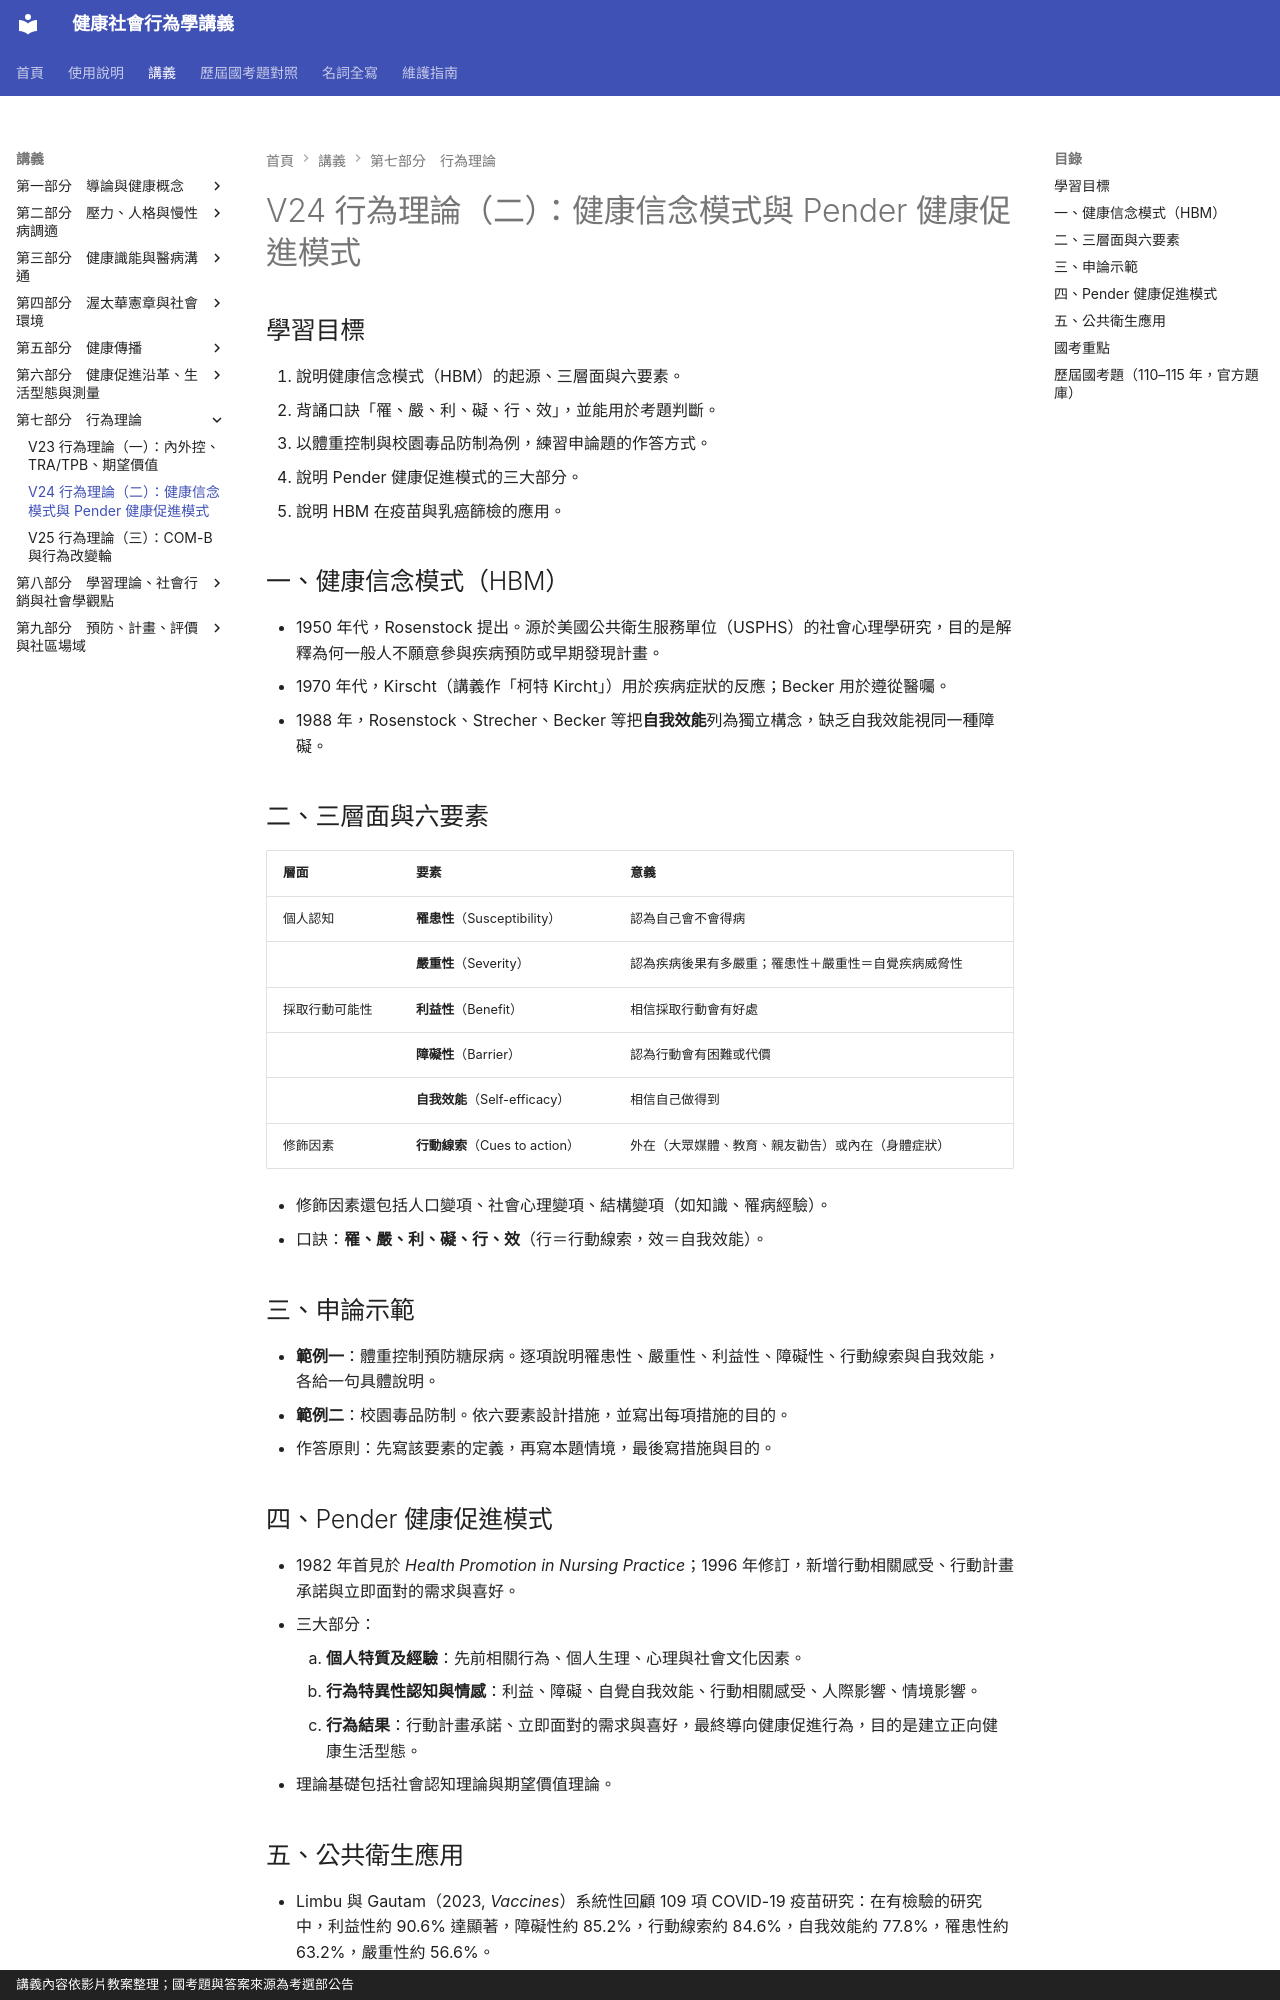

repository: greengarden0925/Health-Behavior-and-Society · page: chapters/V24/index.html · generator: mkdocs · copyright: 講義內容依影片教案整理；國考題與答案來源為考選部公告

# V24 行為理論（二）：健康信念模式與 Pender 健康促進模式

## 學習目標

1. 說明健康信念模式（HBM）的起源、三層面與六要素。
2. 背誦口訣「罹、嚴、利、礙、行、效」，並能用於考題判斷。
3. 以體重控制與校園毒品防制為例，練習申論題的作答方式。
4. 說明 Pender 健康促進模式的三大部分。
5. 說明 HBM 在疫苗與乳癌篩檢的應用。

## 一、健康信念模式（HBM）

- 1950 年代，Rosenstock 提出。源於美國公共衛生服務單位（USPHS）的社會心理學研究，目的是解釋為何一般人不願意參與疾病預防或早期發現計畫。
- 1970 年代，Kirscht（講義作「柯特 Kircht」）用於疾病症狀的反應；Becker 用於遵從醫囑。
- 1988 年，Rosenstock、Strecher、Becker 等把**自我效能**列為獨立構念，缺乏自我效能視同一種障礙。

## 二、三層面與六要素

| 層面 | 要素 | 意義 |
|---|---|---|
| 個人認知 | **罹患性**（Susceptibility） | 認為自己會不會得病 |
| | **嚴重性**（Severity） | 認為疾病後果有多嚴重；罹患性＋嚴重性＝自覺疾病威脅性 |
| 採取行動可能性 | **利益性**（Benefit） | 相信採取行動會有好處 |
| | **障礙性**（Barrier） | 認為行動會有困難或代價 |
| | **自我效能**（Self-efficacy） | 相信自己做得到 |
| 修飾因素 | **行動線索**（Cues to action） | 外在（大眾媒體、教育、親友勸告）或內在（身體症狀） |

- 修飾因素還包括人口變項、社會心理變項、結構變項（如知識、罹病經驗）。
- 口訣：**罹、嚴、利、礙、行、效**（行＝行動線索，效＝自我效能）。

## 三、申論示範

- **範例一**：體重控制預防糖尿病。逐項說明罹患性、嚴重性、利益性、障礙性、行動線索與自我效能，各給一句具體說明。
- **範例二**：校園毒品防制。依六要素設計措施，並寫出每項措施的目的。
- 作答原則：先寫該要素的定義，再寫本題情境，最後寫措施與目的。

## 四、Pender 健康促進模式

- 1982 年首見於 *Health Promotion in Nursing Practice*；1996 年修訂，新增行動相關感受、行動計畫承諾與立即面對的需求與喜好。
- 三大部分：
    1. **個人特質及經驗**：先前相關行為、個人生理、心理與社會文化因素。
    2. **行為特異性認知與情感**：利益、障礙、自覺自我效能、行動相關感受、人際影響、情境影響。
    3. **行為結果**：行動計畫承諾、立即面對的需求與喜好，最終導向健康促進行為，目的是建立正向健康生活型態。
- 理論基礎包括社會認知理論與期望價值理論。
